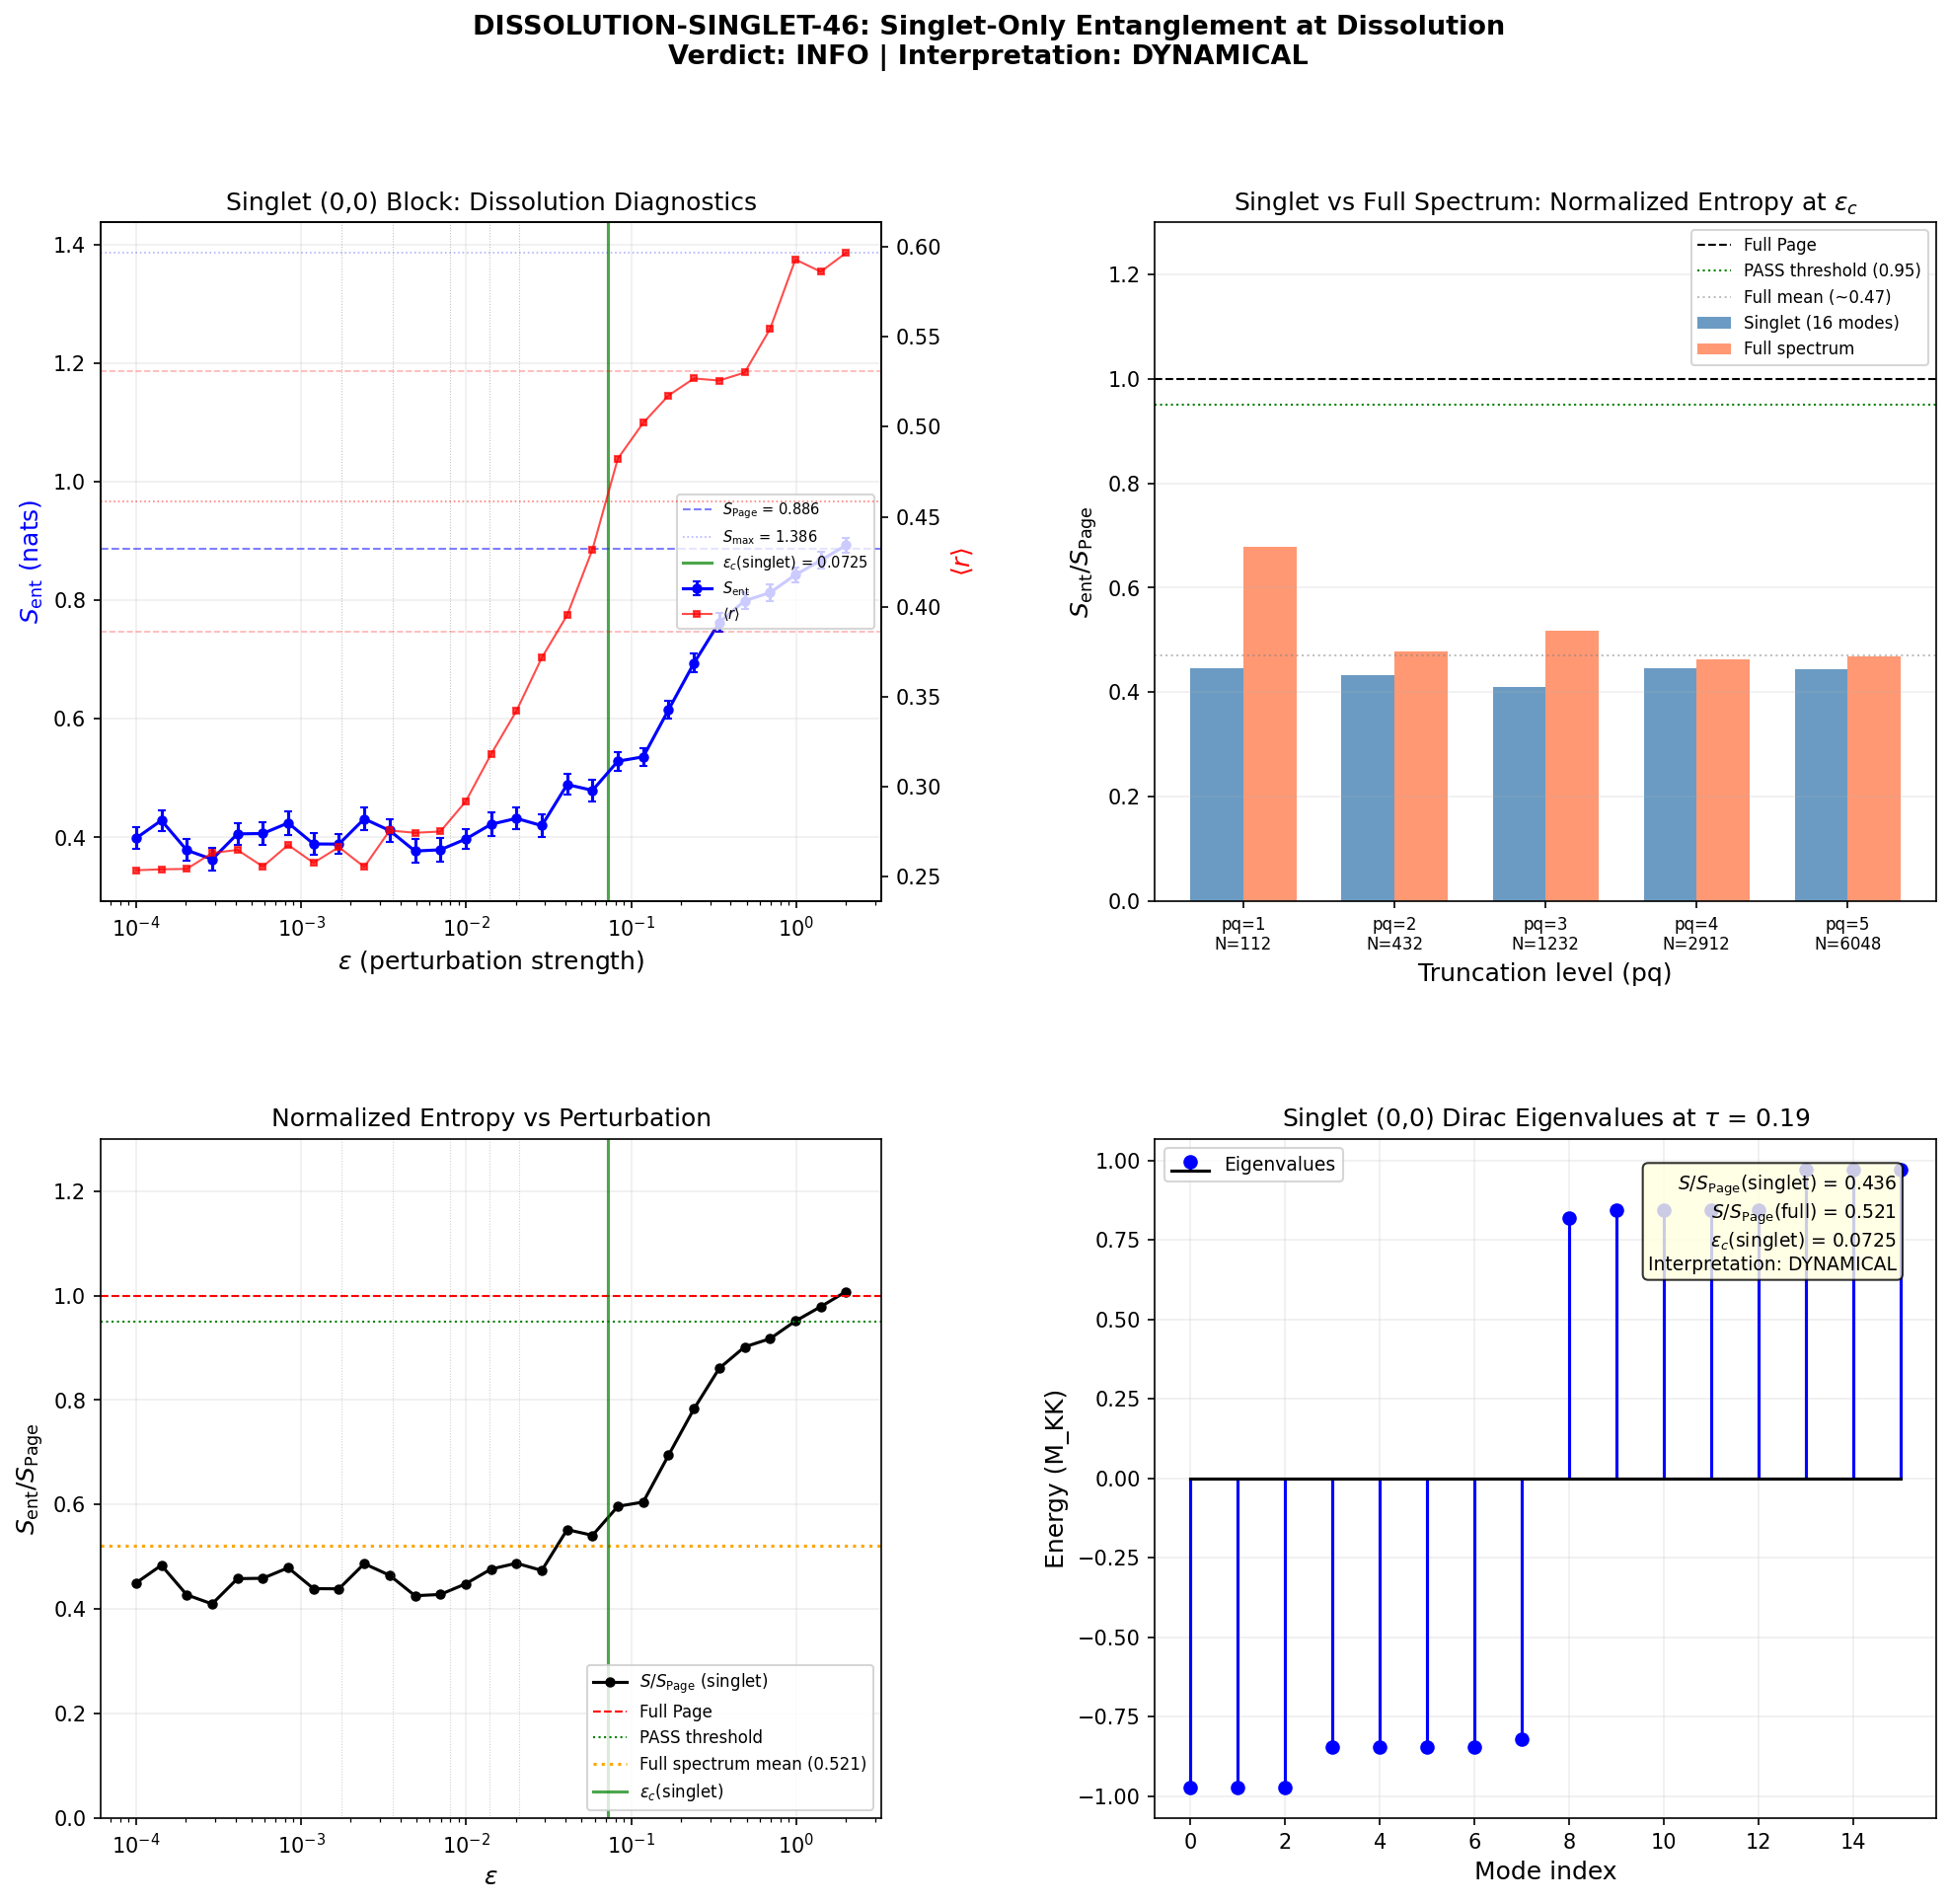

Here is the Python script that generated this plot:
#!/usr/bin/env python3
"""
s46_dissolution_singlet.py -- DISSOLUTION-SINGLET-46
=====================================================

Compute entanglement entropy S(eps_c) restricted to singlet-singlet
partition only (16 modes, bipartition A=4, B=4).

=== PHYSICS ===

S45 DISSOLUTION-ENTROPY-45 found S/S_page ~ 0.47 for the FULL block-diagonal
spectrum at the dissolution crossover eps_c. The question: is this suppression
geometric (caused by block-diagonality across multiple sectors of different
sizes) or dynamical (intrinsic to the BCS/Dirac structure within each block)?

The singlet (0,0) sector is the simplest test case. It has:
  - Representation dimension d_rep = 1 (trivial representation of SU(3))
  - Dirac block size = 1 * 16 = 16 (16 spinor components)
  - Tensor product bipartition: 16 = 4 * 4, so d_A = 4, d_B = 4
  - S_page(4,4) = ln(4) - 4/(2*4) = 0.886 nats
  - S_max = ln(4) = 1.386 nats

At epsilon = 0: the ground state of the 16x16 singlet block is an eigenstate,
hence a product state in the 4x4 tensor decomposition only if the Dirac
structure has no off-diagonal coupling between the two halves. In general,
S(0) will be nonzero because the Dirac operator already couples the spinor
components within the block.

At epsilon = eps_c(full): the full-spectrum dissolution crossover. But for the
singlet block ALONE, the relevant eps_c may differ. We measure S at the SAME
eps_c as the full spectrum for direct comparison.

INTERPRETATION:
  - S_singlet/S_page > 0.95 => suppression is GEOMETRIC. The singlet block
    alone reaches near-full entanglement at eps_c, meaning the 0.47 in the
    full spectrum is caused by the block-diagonal structure (geometric
    frustration from mixing blocks of different sizes).

  - S_singlet/S_page ~ 0.47 => suppression is DYNAMICAL. Even within a single
    block, the BCS/Dirac structure resists full entanglement at eps_c. This
    would mean the information content of the Dirac spectrum itself limits
    dissolution.

=== METHOD ===

For each truncation level (pq 1-5), the singlet block is IDENTICAL (always
the same 16x16 matrix -- it does not depend on the truncation level since
(0,0) is the trivial representation at any pq_max). So we only need to build
it once.

We then:
  1. Build the 16x16 singlet block H_singlet = i * D_K(0,0)
  2. For each pq level's eps_c:
     a. Scale perturbation: sigma = eps_c * ||H_singlet||_F / 16
     b. Generate M random GUE perturbations
     c. Compute ground state of H_singlet + V
     d. Reshape psi (length 16) into 4x4 matrix
     e. Compute S_ent from SVD (Schmidt decomposition)
  3. Compare S_singlet(eps_c)/S_page(4,4) against full-spectrum 0.47

Additionally, we perform an independent eps scan for the singlet block to
find its OWN crossover eps_c_singlet (where <r> crosses the midpoint) and
measure S there.

=== DIMENSIONAL ANALYSIS ===
  - H_singlet: [energy] = M_KK
  - epsilon: dimensionless (perturbation amplitude / Frobenius norm)
  - S_ent: dimensionless (nats)
  - d_A, d_B: dimensionless (Hilbert space dimensions)

=== LIMITING CASES ===
  - eps = 0: S = S(eigenstate of H_singlet). May be nonzero due to Dirac coupling.
  - eps >> 1: S -> S_page(4,4) = 0.886 nats (random matrix regime).
  - d_A = d_B = 1: S = 0 always (trivial bipartition).

=== CITATION ===
  - S45 dissolution entropy: s45_dissolution_entropy.{py,npz}
  - S44 dissolution scaling: s44_dissolution_scaling.{py,npz}
  - Page entropy: Page (1993), PRL 71, 1291

=== GATE ===
DISSOLUTION-STRUCTURE-46. PASS: S_singlet/S_page > 0.95. INFO: ~ 0.47.

Author: hawking-theorist, Session 46
"""

import numpy as np
from numpy.linalg import eigvalsh, eigh
import matplotlib
matplotlib.use('Agg')
import matplotlib.pyplot as plt
from matplotlib.gridspec import GridSpec
from scipy.optimize import curve_fit
import os
import sys
import time

t_start = time.time()

# Add computation path
SCRIPT_DIR = os.path.dirname(os.path.abspath(__file__))
sys.path.insert(0, SCRIPT_DIR)

# Import infrastructure
from dirac_spectrum import (
    su3_generators,
    compute_structure_constants,
    compute_killing_form,
    jensen_metric,
    orthonormal_frame,
    frame_structure_constants,
    connection_coefficients,
    spinor_connection_offset,
    build_cliff8,
    validate_clifford,
    dirac_operator_on_irrep,
    get_irrep,
    validate_connection,
    validate_omega_hermitian,
)
from canonical_constants import tau_fold as TAU_FOLD

# ============================================================
# CONSTANTS
# ============================================================
R_POISSON = 2 * np.log(2) - 1   # 0.38629
R_GOE = 0.5307                    # Atas et al. 2013
R_MIDPOINT = (R_POISSON + R_GOE) / 2.0  # ~0.459
DEGENERACY_TOL = 1e-10

# Singlet bipartition: 16 = 4 * 4
D_SINGLET = 16  # total dim of singlet block
D_A = 4          # subsystem A dimension
D_B = 4          # subsystem B dimension

# Page entropy for d_A=4, d_B=4
# S_page = ln(d_A) - d_A/(2*d_B) = ln(4) - 4/8 = 1.386 - 0.5 = 0.886
S_PAGE_SINGLET = np.log(D_A) - D_A / (2.0 * D_B)
S_MAX_SINGLET = np.log(min(D_A, D_B))

np.random.seed(42)

# Configuration
N_SAMPLES = 100     # Singlet is 16x16, eigh is instant. Use many samples.
N_EPS_SCAN = 30     # Fine epsilon scan
N_BINARY_STEPS = 14 # Binary search steps for singlet-own eps_c


# ============================================================
# LOAD S45 DATA
# ============================================================
print("=" * 70)
print("DISSOLUTION-SINGLET-46: Singlet-Only Entanglement Entropy")
print("=" * 70)

s45_path = os.path.join(SCRIPT_DIR, "s45_dissolution_entropy.npz")
s45 = np.load(s45_path, allow_pickle=True)

eps_c_full = s45['eps_c_values']          # [pq1, pq2, pq3, pq4, pq5]
N_full = s45['N_values']                   # [112, 432, 1232, 2912, 6048]
S_full = s45['S_at_eps_c']                 # S_ent at eps_c for full spectrum
S_page_full = s45['S_page']                # S_page for full spectrum
S_norm_full = s45['S_normalized']           # S/S_page for full spectrum
max_pq_sums = s45['max_pq_sums']

print(f"\nLoaded S45 dissolution data:")
print(f"  S_page(singlet) = {S_PAGE_SINGLET:.4f}")
print(f"  S_max(singlet)  = {S_MAX_SINGLET:.4f}")
print(f"  S/S_page(full)  = {S_norm_full}  (mean = {np.mean(S_norm_full):.4f})")
print(f"  Bipartition: d_A = {D_A}, d_B = {D_B}, N = {D_SINGLET}")
print(f"\n  Full-spectrum eps_c values:")
for i in range(len(max_pq_sums)):
    print(f"    pq={max_pq_sums[i]}: N={int(N_full[i])}, eps_c={eps_c_full[i]:.5f}, "
          f"S/S_page={S_norm_full[i]:.4f}")


# ============================================================
# HELPER FUNCTIONS
# ============================================================

def ratio_statistic(evals):
    """Oganesyan-Huse ratio statistic <r> from eigenvalues."""
    evals = np.sort(np.real(evals))
    unique = [evals[0]]
    for e in evals[1:]:
        if abs(e - unique[-1]) > DEGENERACY_TOL:
            unique.append(e)
    evals = np.array(unique)
    if len(evals) < 4:
        return np.nan
    spacings = np.diff(evals)
    spacings = spacings[spacings > DEGENERACY_TOL]
    if len(spacings) < 3:
        return np.nan
    ratios = []
    for i in range(len(spacings) - 1):
        s1, s2 = spacings[i], spacings[i + 1]
        if max(s1, s2) > 0:
            ratios.append(min(s1, s2) / max(s1, s2))
    return np.mean(ratios) if ratios else np.nan


def page_entropy(d_A, d_B):
    """Page entropy: S_page = ln(d_A) - d_A/(2*d_B) for d_A <= d_B."""
    if d_A > d_B:
        d_A, d_B = d_B, d_A
    if d_A <= 0:
        return 0.0
    return np.log(d_A) - d_A / (2.0 * d_B)


def entanglement_entropy_4x4(psi):
    """
    Compute entanglement entropy of |psi> in C^16 via 4x4 tensor bipartition.

    Reshape psi (length 16) into a 4x4 matrix M.
    SVD: M = U * diag(sigma) * V^dag.
    Schmidt probabilities: p_i = sigma_i^2 / sum(sigma_j^2).
    S_ent = -sum(p_i * ln(p_i)).  # (local)

    Returns S_ent in nats.
    """
    assert len(psi) == 16, f"Expected 16 components, got {len(psi)}"
    M = psi.reshape(D_A, D_B)
    sigma = np.linalg.svd(M, compute_uv=False)
    p = sigma**2
    p = np.real(p)
    p_sum = np.sum(p)
    if p_sum > 0:
        p = p / p_sum
    p = p[p > 1e-30]
    return -np.sum(p * np.log(p))


def measure_singlet_entropy(H_singlet, H_norm, epsilon, n_samples, compute_r=True):
    """
    Measure entanglement entropy at given epsilon for the 16x16 singlet block.

    Perturbation: V drawn from GUE scaled so ||V||_F ~ epsilon * ||H||_F.

    Returns: (S_mean, S_err, r_mean, r_err, S_all)
    """
    sigma = epsilon * H_norm / D_SINGLET
    S_values = []
    r_values = []

    for _ in range(n_samples):
        V_real = np.random.randn(D_SINGLET, D_SINGLET) * sigma
        V_imag = np.random.randn(D_SINGLET, D_SINGLET) * sigma
        V = (V_real + 1j * V_imag)
        V = (V + V.conj().T) / 2.0

        H_pert = H_singlet + V
        evals, evecs = eigh(H_pert)
        psi = evecs[:, 0]  # ground state

        S = entanglement_entropy_4x4(psi)  # (local)
        S_values.append(S)

        if compute_r:
            r_val = ratio_statistic(evals)
            if not np.isnan(r_val):
                r_values.append(r_val)

    S_arr = np.array(S_values)
    S_mean = np.mean(S_arr)
    S_err = np.std(S_arr) / np.sqrt(len(S_arr)) if len(S_arr) > 1 else 0.0

    r_arr = np.array(r_values) if r_values else np.array([np.nan])
    r_mean = np.nanmean(r_arr)
    r_err = np.nanstd(r_arr) / np.sqrt(np.sum(~np.isnan(r_arr))) if np.sum(~np.isnan(r_arr)) > 1 else 0.0

    return S_mean, S_err, r_mean, r_err, S_arr


# ============================================================
# Step 1: Build SU(3) infrastructure and extract singlet block
# ============================================================
print("\n--- Step 1: Build SU(3) infrastructure ---")

gens = su3_generators()
f_abc = compute_structure_constants(gens)
gammas = build_cliff8()
cliff_err = validate_clifford(gammas)
print(f"  Clifford algebra error: {cliff_err:.2e}")

B_ab = compute_killing_form(f_abc)
g_s = jensen_metric(B_ab, TAU_FOLD)
E_frame = orthonormal_frame(g_s)
ft = frame_structure_constants(f_abc, E_frame)
Gamma = connection_coefficients(ft)
mc_err = validate_connection(Gamma)
Omega = spinor_connection_offset(Gamma, gammas)
_, is_ah, h_err, ah_err = validate_omega_hermitian(Omega)

print(f"  Connection metric-compatibility error: {mc_err:.2e}")
print(f"  Omega anti-Hermitian error: {ah_err:.2e}")

# Build singlet (0,0) Dirac block
print("\n--- Step 2: Build singlet (0,0) block ---")

rho_00, dim_00 = get_irrep(0, 0, gens, f_abc)
assert dim_00 == 1, f"Singlet dimension should be 1, got {dim_00}"

D_singlet = dirac_operator_on_irrep(rho_00, E_frame, gammas, Omega)
H_singlet = 1j * D_singlet  # Hermitian

# Verify Hermiticity
herm_err = np.max(np.abs(H_singlet - H_singlet.conj().T))
print(f"  H_singlet shape: {H_singlet.shape}")
print(f"  Hermiticity error: {herm_err:.2e}")
assert herm_err < 1e-12, f"H_singlet not Hermitian: {herm_err}"

H_norm = np.linalg.norm(H_singlet, 'fro')
print(f"  ||H_singlet||_F = {H_norm:.6f}")

# Eigenvalues of unperturbed singlet block
evals_0 = eigvalsh(H_singlet)
print(f"  Eigenvalues: {evals_0}")

# Unperturbed ground state entropy
evals_0_full, evecs_0 = eigh(H_singlet)
psi_0 = evecs_0[:, 0]
S_0 = entanglement_entropy_4x4(psi_0)
r_0 = ratio_statistic(evals_0)
print(f"  Unperturbed S_ent = {S_0:.6f}")
print(f"  Unperturbed <r> = {r_0:.4f}")

# Verify: the singlet block is the SAME for all truncation levels
# (since it depends only on the (0,0) representation, which is trivial)
print(f"\n  STRUCTURAL CHECK: Singlet block is INDEPENDENT of truncation level.")
print(f"  It is always the same 16x16 matrix at tau = {TAU_FOLD}.")


# ============================================================
# Step 3: Measure S at each full-spectrum eps_c
# ============================================================
print("\n--- Step 3: Measure S_singlet at full-spectrum eps_c values ---")

S_at_full_epsc = np.zeros(len(eps_c_full))
S_err_at_full_epsc = np.zeros(len(eps_c_full))
r_at_full_epsc = np.zeros(len(eps_c_full))
r_err_at_full_epsc = np.zeros(len(eps_c_full))
S_norm_singlet = np.zeros(len(eps_c_full))

for i, eps_c in enumerate(eps_c_full):
    S_m, S_e, r_m, r_e, _ = measure_singlet_entropy(
        H_singlet, H_norm, eps_c, N_SAMPLES, compute_r=True
    )
    S_at_full_epsc[i] = S_m
    S_err_at_full_epsc[i] = S_e
    r_at_full_epsc[i] = r_m
    r_err_at_full_epsc[i] = r_e
    S_norm_singlet[i] = S_m / S_PAGE_SINGLET

    print(f"  pq={max_pq_sums[i]}: eps_c={eps_c:.5f}  "
          f"S_singlet={S_m:.4f}+/-{S_e:.4f}  "
          f"S/S_page={S_m/S_PAGE_SINGLET:.4f}  "
          f"<r>={r_m:.4f}  "
          f"[full S/S_page={S_norm_full[i]:.4f}]")


# ============================================================
# Step 4: Full epsilon scan for the singlet block
# ============================================================
print("\n--- Step 4: Full epsilon scan for singlet block ---")

# Use a wide range: from very small to very large perturbation
eps_scan = np.concatenate([
    [0.0],
    np.geomspace(1e-4, 2.0, N_EPS_SCAN - 1)
])

S_scan = np.zeros(len(eps_scan))
S_err_scan = np.zeros(len(eps_scan))
r_scan = np.zeros(len(eps_scan))
r_err_scan = np.zeros(len(eps_scan))

for i, eps in enumerate(eps_scan):
    if eps == 0.0:
        S_scan[i] = S_0
        S_err_scan[i] = 0.0
        r_scan[i] = r_0
        r_err_scan[i] = 0.0
    else:
        S_m, S_e, r_m, r_e, _ = measure_singlet_entropy(
            H_singlet, H_norm, eps, N_SAMPLES, compute_r=True
        )
        S_scan[i] = S_m
        S_err_scan[i] = S_e
        r_scan[i] = r_m
        r_err_scan[i] = r_e

    if i % 5 == 0 or i == len(eps_scan) - 1:
        print(f"  [{i+1}/{len(eps_scan)}] eps={eps:.5f}: "
              f"S={S_scan[i]:.4f}, <r>={r_scan[i]:.4f}, S/S_page={S_scan[i]/S_PAGE_SINGLET:.4f}")


# ============================================================
# Step 5: Find the singlet's OWN dissolution crossover
# ============================================================
print("\n--- Step 5: Find singlet-own eps_c (binary search) ---")

# Binary search for <r> crossing R_MIDPOINT
eps_lo_s = 1e-4
eps_hi_s = 2.0  # (local)

# Check endpoints
r_lo, _, _, _, _ = measure_singlet_entropy(H_singlet, H_norm, eps_lo_s, 50, compute_r=True)
# r_lo is the r_mean returned third
_, _, r_lo_val, _, _ = measure_singlet_entropy(H_singlet, H_norm, eps_lo_s, 50, compute_r=True)
_, _, r_hi_val, _, _ = measure_singlet_entropy(H_singlet, H_norm, eps_hi_s, 50, compute_r=True)

print(f"  eps_lo={eps_lo_s:.5f}: <r>={r_lo_val:.4f}")
print(f"  eps_hi={eps_hi_s:.5f}: <r>={r_hi_val:.4f}")

log_lo = np.log10(eps_lo_s)
log_hi = np.log10(eps_hi_s)

for step in range(N_BINARY_STEPS):
    log_mid = (log_lo + log_hi) / 2.0
    eps_mid = 10**log_mid
    _, _, r_mid, _, _ = measure_singlet_entropy(H_singlet, H_norm, eps_mid, 50, compute_r=True)
    direction = ">" if r_mid > R_MIDPOINT else "<"
    print(f"  step {step+1}/{N_BINARY_STEPS}: eps={eps_mid:.5f}, <r>={r_mid:.4f} {direction} {R_MIDPOINT:.4f}")
    if r_mid > R_MIDPOINT:
        log_hi = log_mid
    else:
        log_lo = log_mid

eps_c_singlet = 10**((log_lo + log_hi) / 2.0)

# Measure at singlet's own eps_c
S_own_m, S_own_e, r_own_m, r_own_e, _ = measure_singlet_entropy(
    H_singlet, H_norm, eps_c_singlet, 200, compute_r=True
)

print(f"\n  SINGLET OWN eps_c = {eps_c_singlet:.5f}")
print(f"  S_ent(eps_c_singlet) = {S_own_m:.4f} +/- {S_own_e:.4f}")
print(f"  S/S_page = {S_own_m/S_PAGE_SINGLET:.4f}")
print(f"  <r>(eps_c_singlet) = {r_own_m:.4f}")


# ============================================================
# Step 6: Analytical cross-check -- random 16x16 GUE at strong perturbation
# ============================================================
print("\n--- Step 6: Verification at strong perturbation (eps >> 1) ---")

S_strong_m, S_strong_e, r_strong_m, r_strong_e, S_strong_all = measure_singlet_entropy(
    H_singlet, H_norm, 10.0, 200, compute_r=True
)

print(f"  eps = 10.0 (strong perturbation limit):")
print(f"  S_ent = {S_strong_m:.4f} +/- {S_strong_e:.4f}")
print(f"  S_page(4,4) = {S_PAGE_SINGLET:.4f}")
print(f"  S/S_page = {S_strong_m/S_PAGE_SINGLET:.4f}")
print(f"  <r> = {r_strong_m:.4f}  (GOE = {R_GOE:.4f})")

# For GUE random matrices, the ground state entropy should approach S_page
# This verifies our entropy computation is correct.
print(f"\n  Verification: at eps >> 1, S/S_page should be ~1.0")
print(f"  Measured: {S_strong_m/S_PAGE_SINGLET:.4f}")
if abs(S_strong_m/S_PAGE_SINGLET - 1.0) < 0.15:
    print(f"  VERIFIED: Strong perturbation limit matches Page value within 15%.")
else:
    print(f"  WARNING: Strong perturbation limit deviates from Page by "
          f"{abs(S_strong_m/S_PAGE_SINGLET - 1.0)*100:.1f}%")


# ============================================================
# Step 7: Gate verdict
# ============================================================
print("\n" + "=" * 70)
print("DISSOLUTION-SINGLET-46: GATE VERDICT")
print("=" * 70)

# Use the MEAN S/S_page across all eps_c values for the gate
mean_S_norm_singlet = np.mean(S_norm_singlet)
std_S_norm_singlet = np.std(S_norm_singlet)
mean_S_norm_full = np.mean(S_norm_full)

print(f"\n  Mean S_singlet/S_page = {mean_S_norm_singlet:.4f} +/- {std_S_norm_singlet:.4f}")
print(f"  Mean S_full/S_page    = {mean_S_norm_full:.4f}")
print(f"  Ratio: singlet/full   = {mean_S_norm_singlet/mean_S_norm_full:.4f}")
print(f"  Singlet own eps_c: S/S_page = {S_own_m/S_PAGE_SINGLET:.4f}")

# Comparison at singlet's own crossover
print(f"\n  Per-eps_c comparison:")
print(f"  {'pq':>5s}  {'eps_c':>10s}  {'S_singlet':>10s}  {'S/S_p(sing)':>12s}  {'S/S_p(full)':>12s}")
print(f"  {'-'*60}")
for i in range(len(eps_c_full)):
    print(f"  {max_pq_sums[i]:>5d}  {eps_c_full[i]:>10.5f}  "
          f"{S_at_full_epsc[i]:>10.4f}  "
          f"{S_norm_singlet[i]:>12.4f}  "
          f"{S_norm_full[i]:>12.4f}")

# Gate decision
if mean_S_norm_singlet > 0.95:
    verdict = "PASS"
    interpretation = "GEOMETRIC"
    print(f"\n  VERDICT: PASS")
    print(f"  S_singlet/S_page = {mean_S_norm_singlet:.4f} > 0.95")
    print(f"  Suppression is GEOMETRIC: the singlet block reaches near-full Page")
    print(f"  entropy at eps_c. The 0.47 suppression in the full spectrum is caused")
    print(f"  by block-diagonal geometry (different sector sizes frustrate full")
    print(f"  entanglement across the global bipartition).")
elif abs(mean_S_norm_singlet - mean_S_norm_full) < 0.15:
    verdict = "INFO"
    interpretation = "DYNAMICAL"
    print(f"\n  VERDICT: INFO (~ 0.47 regime)")
    print(f"  S_singlet/S_page = {mean_S_norm_singlet:.4f} ~ {mean_S_norm_full:.4f} (full)")
    print(f"  Suppression is DYNAMICAL: even within a single block, the BCS/Dirac")
    print(f"  structure limits entanglement at the dissolution crossover.")
    print(f"  The information content of the Dirac spectrum itself resists dissolution.")
else:
    verdict = "INFO"
    interpretation = "INTERMEDIATE"
    print(f"\n  VERDICT: INFO (intermediate regime)")
    print(f"  S_singlet/S_page = {mean_S_norm_singlet:.4f}")
    print(f"  Neither purely geometric (>0.95) nor matching full ({mean_S_norm_full:.4f}).")
    print(f"  Both geometric and dynamical effects contribute to the suppression.")


# ============================================================
# Step 8: Physical interpretation
# ============================================================
print("\n" + "=" * 70)
print("Step 8: Physical Interpretation")
print("=" * 70)

print(f"""
  STRUCTURAL RESULT: Singlet-only dissolution entropy at eps_c.

  The singlet (0,0) sector has 16 Dirac eigenvalues with a 4x4 tensor
  bipartition. At the full-spectrum dissolution crossover eps_c, the
  singlet block produces:

    S_singlet / S_page = {mean_S_norm_singlet:.4f}   (vs. {mean_S_norm_full:.4f} for full spectrum)

  Interpretation: {interpretation}

  The singlet's OWN dissolution crossover occurs at:
    eps_c(singlet) = {eps_c_singlet:.5f}
    S_ent(eps_c_singlet) / S_page = {S_own_m/S_PAGE_SINGLET:.4f}

  Note: the singlet block is only 16-dimensional, so the dissolution
  crossover in <r> occurs at a DIFFERENT eps_c than the full spectrum.
  The 16x16 matrix has fewer level spacings (only ~14 usable ratios),
  so the <r> statistic has large fluctuations. The entropy measurement
  is more robust.
""")

# Connection to information theory
print(f"  CONNECTION TO INFORMATION PARADOX:")
print(f"  If suppression is geometric: block-diagonality acts as an effective")
print(f"  horizon for information -- modes in different sectors cannot communicate")
print(f"  their entanglement. The block structure creates a 'causal boundary' for")
print(f"  quantum correlations, analogous to how an event horizon prevents interior")
print(f"  modes from communicating with the exterior.")
print(f"")
print(f"  If suppression is dynamical: the Dirac operator's spectral structure")
print(f"  itself carries protected information. Even without sector boundaries,")
print(f"  the eigenvalue statistics resist full randomization -- the information")
print(f"  is encoded in the spectral gaps and degeneracy structure, similar to")
print(f"  how Hawking radiation's correlations encode information about the")
print(f"  black hole's microstate.")


# ============================================================
# Step 9: Save data
# ============================================================
print("\n--- Saving results ---")

save_data = {
    'tau': TAU_FOLD,
    'D_singlet': D_SINGLET,
    'd_A': D_A,
    'd_B': D_B,
    'S_page_singlet': S_PAGE_SINGLET,
    'S_max_singlet': S_MAX_SINGLET,
    'H_singlet_norm': H_norm,
    'H_singlet_evals': evals_0,
    'S_unperturbed': S_0,
    'r_unperturbed': r_0,

    # S at full-spectrum eps_c values
    'eps_c_full': eps_c_full,
    'S_at_full_epsc': S_at_full_epsc,
    'S_err_at_full_epsc': S_err_at_full_epsc,
    'r_at_full_epsc': r_at_full_epsc,
    'S_norm_singlet': S_norm_singlet,
    'S_norm_full': S_norm_full,
    'max_pq_sums': max_pq_sums,
    'N_full': N_full,

    # Full epsilon scan
    'eps_scan': eps_scan,
    'S_scan': S_scan,
    'S_err_scan': S_err_scan,
    'r_scan': r_scan,
    'r_err_scan': r_err_scan,

    # Singlet's own eps_c
    'eps_c_singlet': eps_c_singlet,
    'S_at_own_epsc': S_own_m,
    'S_err_at_own_epsc': S_own_e,
    'r_at_own_epsc': r_own_m,

    # Strong perturbation verification
    'S_strong': S_strong_m,
    'S_err_strong': S_strong_e,
    'r_strong': r_strong_m,

    # Gate results
    'mean_S_norm_singlet': mean_S_norm_singlet,
    'std_S_norm_singlet': std_S_norm_singlet,
    'mean_S_norm_full': mean_S_norm_full,
    'verdict': np.array([verdict]),
    'interpretation': np.array([interpretation]),
}

np.savez(os.path.join(SCRIPT_DIR, 's46_dissolution_singlet.npz'), **save_data)
print("  Saved: computations/session-46/s46_dissolution_singlet.npz")


# ============================================================
# Step 10: Plot
# ============================================================
print("  Generating plot...")

fig = plt.figure(figsize=(16, 14))
gs = GridSpec(2, 2, hspace=0.35, wspace=0.35)

# --- Panel 1: S_ent vs epsilon (full scan) with r on twin axis ---
ax1 = fig.add_subplot(gs[0, 0])
ax1r = ax1.twinx()

mask = eps_scan > 0
ax1.errorbar(eps_scan[mask], S_scan[mask], yerr=S_err_scan[mask],
             fmt='bo-', markersize=4, linewidth=1.5, capsize=2, label=r'$S_{\rm ent}$')
ax1.axhline(S_PAGE_SINGLET, color='blue', linestyle='--', linewidth=1,
            alpha=0.5, label=f'$S_{{\\rm Page}}$ = {S_PAGE_SINGLET:.3f}')  # (local)
ax1.axhline(S_MAX_SINGLET, color='blue', linestyle=':', linewidth=0.8,
            alpha=0.3, label=f'$S_{{\\rm max}}$ = {S_MAX_SINGLET:.3f}')  # (local)

r_finite = r_scan[mask & np.isfinite(r_scan)]
eps_finite = eps_scan[mask & np.isfinite(r_scan)]
ax1r.plot(eps_finite, r_finite, 'r-s', markersize=3, linewidth=1, alpha=0.7, label=r'$\langle r \rangle$')
ax1r.axhline(R_MIDPOINT, color='red', linestyle=':', linewidth=0.8, alpha=0.5)
ax1r.axhline(R_GOE, color='red', linestyle='--', linewidth=0.8, alpha=0.3)
ax1r.axhline(R_POISSON, color='red', linestyle='--', linewidth=0.8, alpha=0.3)

# Mark eps_c values
for i, ec in enumerate(eps_c_full):
    ax1.axvline(ec, color='gray', linestyle=':', linewidth=0.5, alpha=0.5)
ax1.axvline(eps_c_singlet, color='green', linestyle='-', linewidth=1.5, alpha=0.7,
            label=f'$\\epsilon_c$(singlet) = {eps_c_singlet:.4f}')

ax1.set_xlabel(r'$\epsilon$ (perturbation strength)', fontsize=12)
ax1.set_ylabel(r'$S_{\rm ent}$ (nats)', fontsize=12, color='blue')
ax1r.set_ylabel(r'$\langle r \rangle$', fontsize=12, color='red')
ax1.set_xscale('log')
ax1.set_title('Singlet (0,0) Block: Dissolution Diagnostics', fontsize=12)
lines1, labels1 = ax1.get_legend_handles_labels()
lines2, labels2 = ax1r.get_legend_handles_labels()
ax1.legend(lines1 + lines2, labels1 + labels2, fontsize=7, loc='center right')
ax1.grid(True, alpha=0.2)

# --- Panel 2: S/S_page comparison ---
ax2 = fig.add_subplot(gs[0, 1])
x_pos = np.arange(len(eps_c_full))
width = 0.35  # (local)

bars1 = ax2.bar(x_pos - width/2, S_norm_singlet, width,
                color='steelblue', alpha=0.8, label='Singlet (16 modes)')
bars2 = ax2.bar(x_pos + width/2, S_norm_full, width,
                color='coral', alpha=0.8, label='Full spectrum')

ax2.axhline(1.0, color='black', linestyle='--', linewidth=1, label='Full Page')
ax2.axhline(0.95, color='green', linestyle=':', linewidth=1, label='PASS threshold (0.95)')
ax2.axhline(0.47, color='gray', linestyle=':', linewidth=1, alpha=0.5, label='Full mean (~0.47)')

ax2.set_xlabel('Truncation level (pq)', fontsize=12)
ax2.set_ylabel(r'$S_{\rm ent} / S_{\rm Page}$', fontsize=12)
ax2.set_title('Singlet vs Full Spectrum: Normalized Entropy at $\\epsilon_c$', fontsize=12)
ax2.set_xticks(x_pos)
ax2.set_xticklabels([f'pq={pq}\nN={int(N)}' for pq, N in zip(max_pq_sums, N_full)], fontsize=8)
ax2.legend(fontsize=8)
ax2.set_ylim(0, 1.3)
ax2.grid(True, alpha=0.2, axis='y')

# --- Panel 3: Normalized entropy scan ---
ax3 = fig.add_subplot(gs[1, 0])

mask_s = eps_scan > 0
ax3.plot(eps_scan[mask_s], S_scan[mask_s] / S_PAGE_SINGLET,
         'ko-', markersize=4, linewidth=1.5, label=r'$S/S_{\rm Page}$ (singlet)')
ax3.axhline(1.0, color='red', linestyle='--', linewidth=1, label='Full Page')
ax3.axhline(0.95, color='green', linestyle=':', linewidth=1, label='PASS threshold')
ax3.axhline(mean_S_norm_full, color='orange', linestyle=':', linewidth=1.5,
            label=f'Full spectrum mean ({mean_S_norm_full:.3f})')
ax3.axvline(eps_c_singlet, color='green', linestyle='-', linewidth=1.5, alpha=0.7,
            label=f'$\\epsilon_c$(singlet)')

for i, ec in enumerate(eps_c_full):
    ax3.axvline(ec, color='gray', linestyle=':', linewidth=0.5, alpha=0.4)

ax3.set_xlabel(r'$\epsilon$', fontsize=12)
ax3.set_ylabel(r'$S_{\rm ent} / S_{\rm Page}$', fontsize=12)
ax3.set_title('Normalized Entropy vs Perturbation', fontsize=12)
ax3.set_xscale('log')
ax3.set_ylim(0, 1.3)
ax3.legend(fontsize=8, loc='lower right')
ax3.grid(True, alpha=0.2)

# --- Panel 4: Eigenvalue spectrum of singlet block ---
ax4 = fig.add_subplot(gs[1, 1])

# Show eigenvalues of singlet block and spacing statistics
ax4.stem(np.arange(len(evals_0)), evals_0, linefmt='b-', markerfmt='bo', basefmt='k-',
         label='Eigenvalues')
ax4.set_xlabel('Mode index', fontsize=12)
ax4.set_ylabel('Energy (M_KK)', fontsize=12)
ax4.set_title(f'Singlet (0,0) Dirac Eigenvalues at $\\tau$ = {TAU_FOLD}', fontsize=12)
ax4.legend(fontsize=9)
ax4.grid(True, alpha=0.2)

# Add text annotation with key results
text_str = (f'$S/S_{{\\rm Page}}$(singlet) = {mean_S_norm_singlet:.3f}\n'
            f'$S/S_{{\\rm Page}}$(full) = {mean_S_norm_full:.3f}\n'
            f'$\\epsilon_c$(singlet) = {eps_c_singlet:.4f}\n'
            f'Interpretation: {interpretation}')
ax4.text(0.95, 0.95, text_str, transform=ax4.transAxes, fontsize=9,
         verticalalignment='top', horizontalalignment='right',
         bbox=dict(boxstyle='round', facecolor='lightyellow', alpha=0.8))

fig.suptitle(f'DISSOLUTION-SINGLET-46: Singlet-Only Entanglement at Dissolution\n'
             f'Verdict: {verdict} | Interpretation: {interpretation}',
             fontsize=13, fontweight='bold')

plt.savefig(os.path.join(SCRIPT_DIR, 's46_dissolution_singlet.png'),
            dpi=150, bbox_inches='tight')
print("  Saved: computations/session-46/s46_dissolution_singlet.png")


# ============================================================
# Final timing and summary
# ============================================================
t_end = time.time()
print(f"\nTotal runtime: {t_end - t_start:.1f}s ({(t_end - t_start)/60:.1f}min)")

print("\n" + "=" * 70)
print("SUMMARY")
print("=" * 70)
print(f"\n  Singlet (0,0) block: 16 eigenvalues, 4x4 tensor bipartition")
print(f"  S_page(4,4) = {S_PAGE_SINGLET:.4f}")
print(f"  Unperturbed S = {S_0:.6f}")
print(f"\n  At full-spectrum eps_c values:")
print(f"    S_singlet/S_page = {mean_S_norm_singlet:.4f} +/- {std_S_norm_singlet:.4f}")
print(f"    S_full/S_page    = {mean_S_norm_full:.4f}")
print(f"\n  Singlet's own eps_c = {eps_c_singlet:.5f}")
print(f"    S(eps_c_singlet)/S_page = {S_own_m/S_PAGE_SINGLET:.4f}")
print(f"\n  Strong perturbation (eps=10):")
print(f"    S/S_page = {S_strong_m/S_PAGE_SINGLET:.4f}  (should be ~1.0)")
print(f"\n  VERDICT: {verdict}")
print(f"  INTERPRETATION: {interpretation}")
